Image classification data set "data" (azief27saclolo/Thesis-Project on GitHub). Class labels (4): early blight leaf, healthy leaf, late blight leaf, septoria leaf.

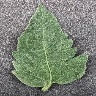
Label: healthy leaf

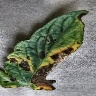
Label: early blight leaf

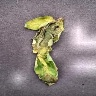
Label: late blight leaf

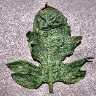
Label: septoria leaf

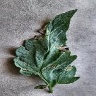
Label: early blight leaf

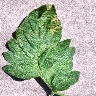
Label: septoria leaf
